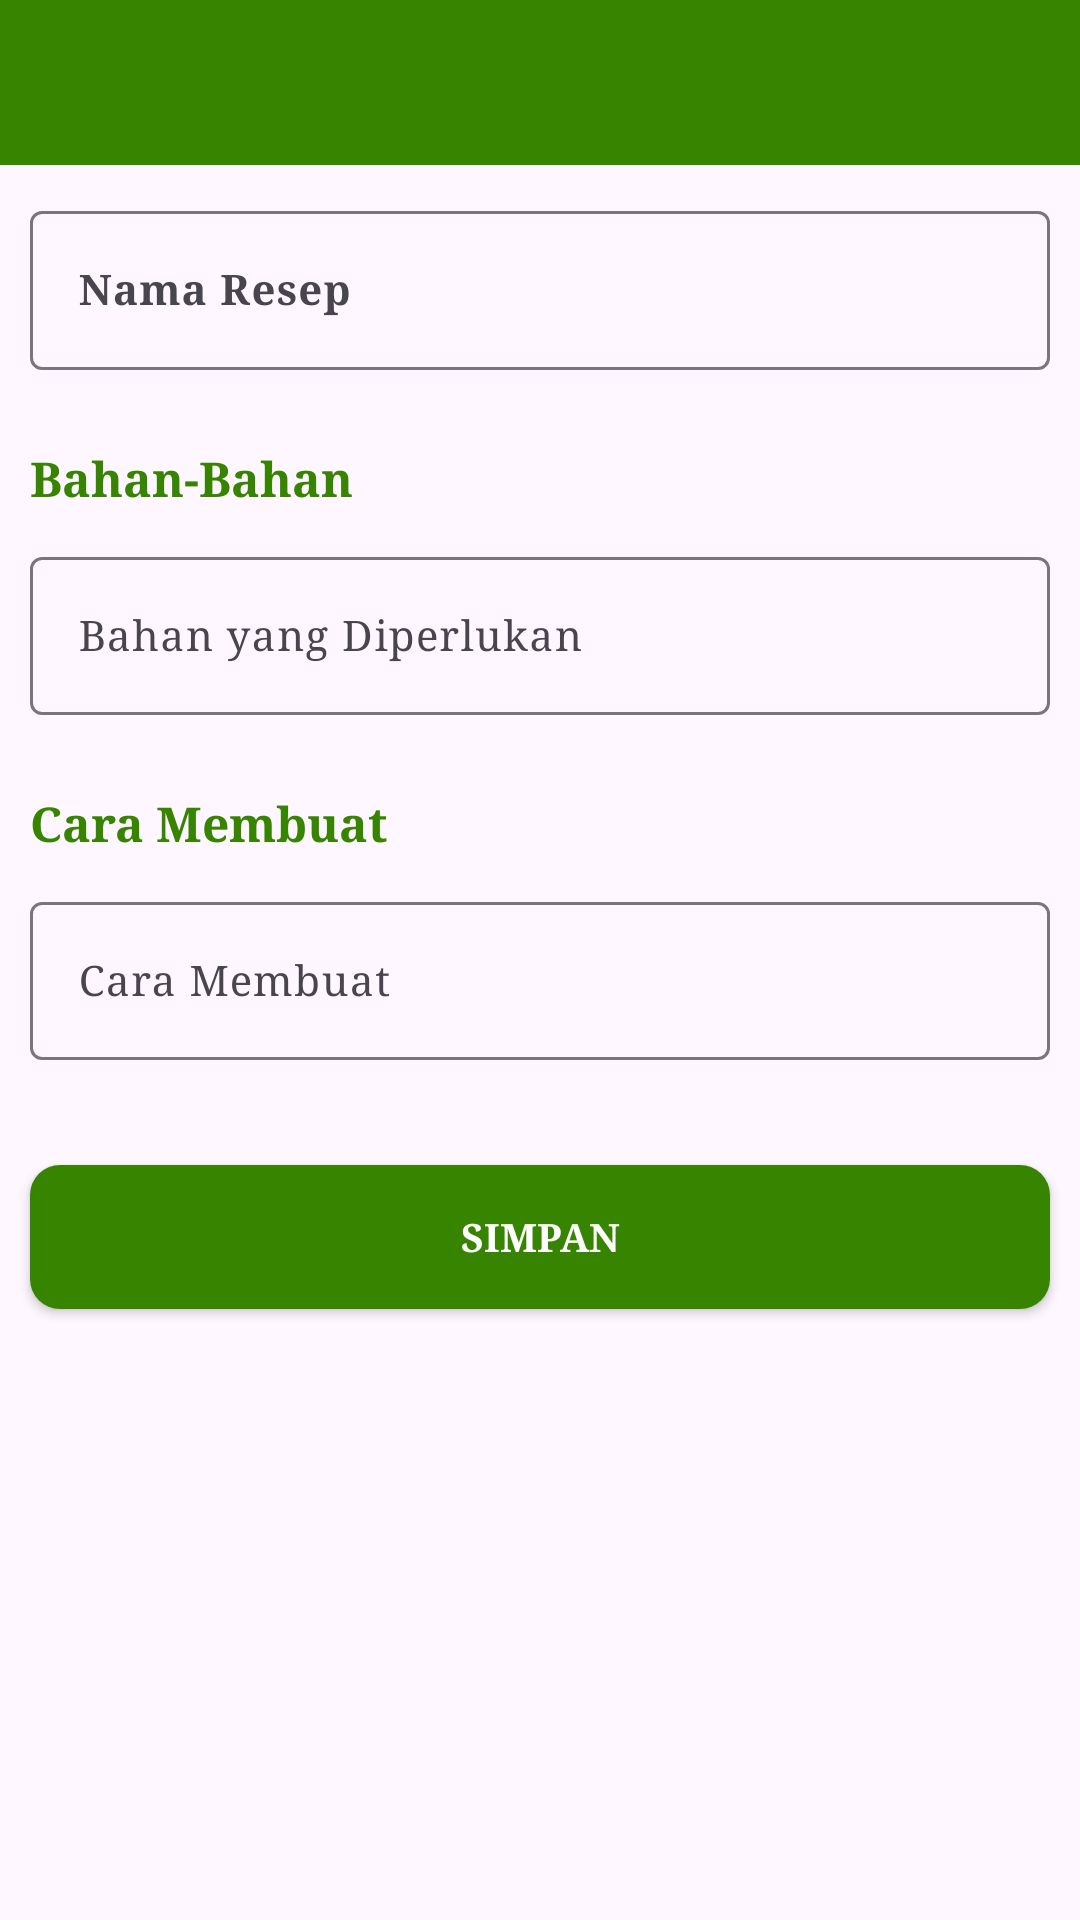

Write the Android layout XML for this screen, with the resource values it uses.
<!-- AndroidManifest.xml: application theme Theme.KokiDapur -->
<!-- res/layout/activity_tambah_resep.xml -->
<?xml version="1.0" encoding="utf-8"?>
<ScrollView xmlns:android="http://schemas.android.com/apk/res/android"
    xmlns:app="http://schemas.android.com/apk/res-auto"
    xmlns:tools="http://schemas.android.com/tools"
    android:layout_width="match_parent"
    android:layout_height="match_parent"
    tools:context=".TambahResepActivity">

    <LinearLayout
        android:layout_width="match_parent"
        android:layout_height="match_parent"
        android:orientation="vertical">

        <com.google.android.material.appbar.AppBarLayout
            android:id="@+id/AppBarTambahBahan"
            android:layout_width="match_parent"
            android:layout_height="wrap_content">

            <androidx.appcompat.widget.Toolbar
                android:id="@+id/tbTambahResep"
                android:background="@color/green_001"
                app:navigationIcon="@drawable/back"
                android:layout_width="match_parent"
                android:layout_height="55dp"/>
        </com.google.android.material.appbar.AppBarLayout>

        <com.google.android.material.textfield.TextInputLayout
            android:id="@+id/InputLayoutNamaResep"
            android:layout_margin="10dp"
            android:layout_gravity="center"
            android:layout_width="340dp"
            android:layout_height="wrap_content">

            <com.google.android.material.textfield.TextInputEditText
                android:id="@+id/InputNamaResep"
                android:layout_width="match_parent"
                android:layout_height="wrap_content"
                android:lineSpacingExtra="3dp"
                android:textColor="@color/black"
                android:textSize="14sp"
                android:textStyle="bold"
                android:hint="Nama Resep"
                android:inputType="textCapWords"
                android:textAlignment="center"
                android:typeface="serif"/>

        </com.google.android.material.textfield.TextInputLayout>

            <TextView
                android:text="Bahan-Bahan"
                android:textSize="16sp"
                android:textStyle="bold"
                android:textColor="@color/green_001"
                android:typeface="serif"
                android:layout_marginRight="10dp"
                android:layout_marginLeft="10dp"
                android:layout_marginTop="15dp"
                android:layout_width="match_parent"
                android:layout_height="wrap_content"/>

        <com.google.android.material.textfield.TextInputLayout
            android:id="@+id/InputLayoutNamaBahanBahan"
            android:layout_margin="10dp"
            android:layout_gravity="center"
            android:layout_width="match_parent"
            android:layout_height="wrap_content">

            <com.google.android.material.textfield.TextInputEditText
                android:id="@+id/InputNamaBahanBahan"
                android:layout_width="match_parent"
                android:layout_height="wrap_content"
                android:lineSpacingExtra="3dp"
                android:textColor="@color/black"
                android:textSize="14sp"
                android:inputType="textCapSentences|textMultiLine"
                android:hint="Bahan yang Diperlukan"
                android:typeface="serif"/>

        </com.google.android.material.textfield.TextInputLayout>

            <TextView
                android:text="Cara Membuat"
                android:textSize="16sp"
                android:textStyle="bold"
                android:textColor="@color/green_001"
                android:typeface="serif"
                android:layout_marginRight="10dp"
                android:layout_marginLeft="10dp"
                android:layout_marginTop="15dp"
                android:layout_width="match_parent"
                android:layout_height="wrap_content"/>

        <com.google.android.material.textfield.TextInputLayout
            android:id="@+id/InputLayoutCaraMembuat"
            android:layout_margin="10dp"
            android:layout_gravity="center"
            android:layout_width="match_parent"
            android:layout_height="wrap_content">

            <com.google.android.material.textfield.TextInputEditText
                android:id="@+id/InputCaraMembuat"
                android:layout_width="match_parent"
                android:layout_height="wrap_content"
                android:lineSpacingExtra="3dp"
                android:textColor="@color/black"
                android:textSize="14sp"
                android:inputType="textCapSentences|textMultiLine"
                android:singleLine="true"
                android:hint="Cara Membuat"
                android:typeface="serif"/>

        </com.google.android.material.textfield.TextInputLayout>

        <Button
            android:id="@+id/Btn_Simpan_Resep"
            android:text="Simpan"
            android:textColor="@color/white"
            android:textSize="13sp"
            android:textStyle="bold"
            android:typeface="serif"
            android:layout_gravity="center_horizontal"
            android:background="@drawable/background_button"
            android:layout_marginTop="25dp"
            android:layout_marginStart="10dp"
            android:layout_marginEnd="10dp"
            android:layout_marginBottom="16dp"
            android:layout_width="match_parent"
            android:layout_height="wrap_content"/>

    </LinearLayout>

</ScrollView>
<!-- resources referenced by this layout -->
<resources>
  <color name="black">#FF000000</color>
  <color name="green_001">#378401</color>
  <color name="white">#FFFFFFFF</color>
  <!-- drawable background_button (drawable) -->
  <?xml version="1.0" encoding="utf-8"?>
  <shape xmlns:android="http://schemas.android.com/apk/res/android"
      android:shape="rectangle">
      <corners android:radius="10dp"/>
      <solid android:color="@color/green_001"/>
  </shape>
  <style name="Theme.KokiDapur" parent="Base.Theme.KokiDapur" />
  <style name="Base.Theme.KokiDapur" parent="Theme.Material3.DayNight.NoActionBar">
          
          
          
          <item name="colorPrimary">@color/green_001</item>
          <item name="colorPrimaryVariant">@color/green</item>
          <item name="colorOnPrimary">@color/white</item>
          
          <item name="colorSecondary">@color/softgreen</item>
          <item name="colorSecondaryVariant">@color/green_002</item>
          <item name="colorOnSecondary">@color/black</item>
  
          <item name="android:statusBarColor" tools:targetApi="l">?attr/colorPrimaryVariant</item>
  
  
      </style>
  <color name="green">#306c08</color>
  <color name="softgreen">#BEDE81</color>
  <color name="green_002">#638c24</color>
</resources>
